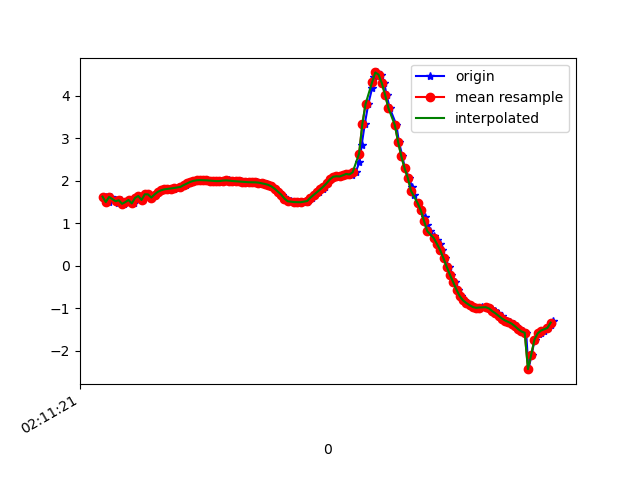

The data file committed next to this chart (first rows):
1617847882009, 543525574729390, 1.6254442, -5.2006087, 8.145652
1617847882019, 543525593960160, 1.628, -5.119, 8.197
1617847882037, 543525613190930, 1.499, -5.096, 8.235
1617847882054, 543525632421700, 1.62, -5.093, 8.215
1617847882080, 543525651652470, 1.555, -5.031, 8.265
1617847882093, 543525670883240, 1.483, -5.128, 8.218
1617847882112, 543525690114010, 1.541, -5.06, 8.25
1617847882130, 543525709344780, 1.458, -5.013, 8.294
1617847882155, 543525728575550, 1.497, -5.134, 8.212
1617847882175, 543525747806320, 1.548, -5.079, 8.237
1617847882191, 543525767037090, 1.466, -5.064, 8.261
1617847882207, 543525786267860, 1.596, -5.163, 8.175
1617847882226, 543525805498630, 1.642, -5.134, 8.185
1617847882251, 543525824729400, 1.548, -5.131, 8.204
1617847882267, 543525843960170, 1.682, -5.088, 8.205
1617847882283, 543525863190940, 1.679, -5.023, 8.246
1617847882305, 543525882421710, 1.605, -5.099, 8.214
1617847882325, 543525901652480, 1.677, -5.097, 8.2
1617847882343, 543525920883250, 1.739, -5.112, 8.178
1617847882360, 543525940114020, 1.775, -5.133, 8.158
1617847882381, 543525959344790, 1.798, -5.141, 8.147
1617847882402, 543525978575560, 1.806, -5.141, 8.145
1617847882416, 543525997806330, 1.81, -5.151, 8.138
1617847882437, 543526017037100, 1.818, -5.19, 8.112
1617847882457, 543526036267870, 1.829, -5.236, 8.08
1617847882480, 543526055498640, 1.845, -5.259, 8.061
1617847882492, 543526074729410, 1.867, -5.266, 8.051
1617847882511, 543526093960180, 1.9, -5.267, 8.043
1617847882534, 543526113190950, 1.936, -5.251, 8.045
1617847882550, 543526132421720, 1.972, -5.22, 8.056
1617847882568, 543526151652490, 1.998, -5.179, 8.076
1617847882587, 543526170883260, 2.011, -5.127, 8.106
1617847882610, 543526190114030, 2.015, -5.079, 8.135
1617847882629, 543526209344800, 2.014, -5.051, 8.153
1617847882644, 543526228575570, 2.01, -5.041, 8.16
1617847882664, 543526247806340, 2.004, -5.037, 8.164
1617847882683, 543526267037110, 1.998, -5.03, 8.17
1617847882708, 543526286267880, 1.992, -5.021, 8.177
1617847882723, 543526305498650, 1.992, -5.017, 8.18
1617847882742, 543526324729420, 2, -5.015, 8.179
1617847882759, 543526343960190, 2.008, -5.007, 8.182
1617847882778, 543526363190960, 2.009, -4.987, 8.193
1617847882797, 543526382421730, 2.003, -4.957, 8.213
1617847882815, 543526401652500, 1.994, -4.919, 8.238
1617847882835, 543526420883270, 1.988, -4.886, 8.259
1617847882854, 543526440114040, 1.984, -4.855, 8.278
1617847882879, 543526459344810, 1.978, -4.82, 8.3
1617847882892, 543526478575580, 1.97, -4.777, 8.327
1617847882911, 543526497806350, 1.965, -4.735, 8.352
1617847882929, 543526517037120, 1.964, -4.709, 8.367
1617847882954, 543526536267890, 1.963, -4.699, 8.373
1617847882968, 543526555498660, 1.957, -4.702, 8.373
1617847882987, 543526574729430, 1.942, -4.706, 8.374
1617847883010, 543526593960200, 1.924, -4.697, 8.383
1617847883026, 543526613190970, 1.904, -4.671, 8.402
1617847883044, 543526632421740, 1.867, -4.636, 8.429
1617847883063, 543526651652510, 1.812, -4.595, 8.464
1617847883084, 543526670883280, 1.744, -4.545, 8.506
1617847883107, 543526690114050, 1.675, -4.516, 8.535
1617847883120, 543526709344820, 1.608, -4.521, 8.545
1617847883139, 543526728575590, 1.554, -4.536, 8.547
... 85 more rows
